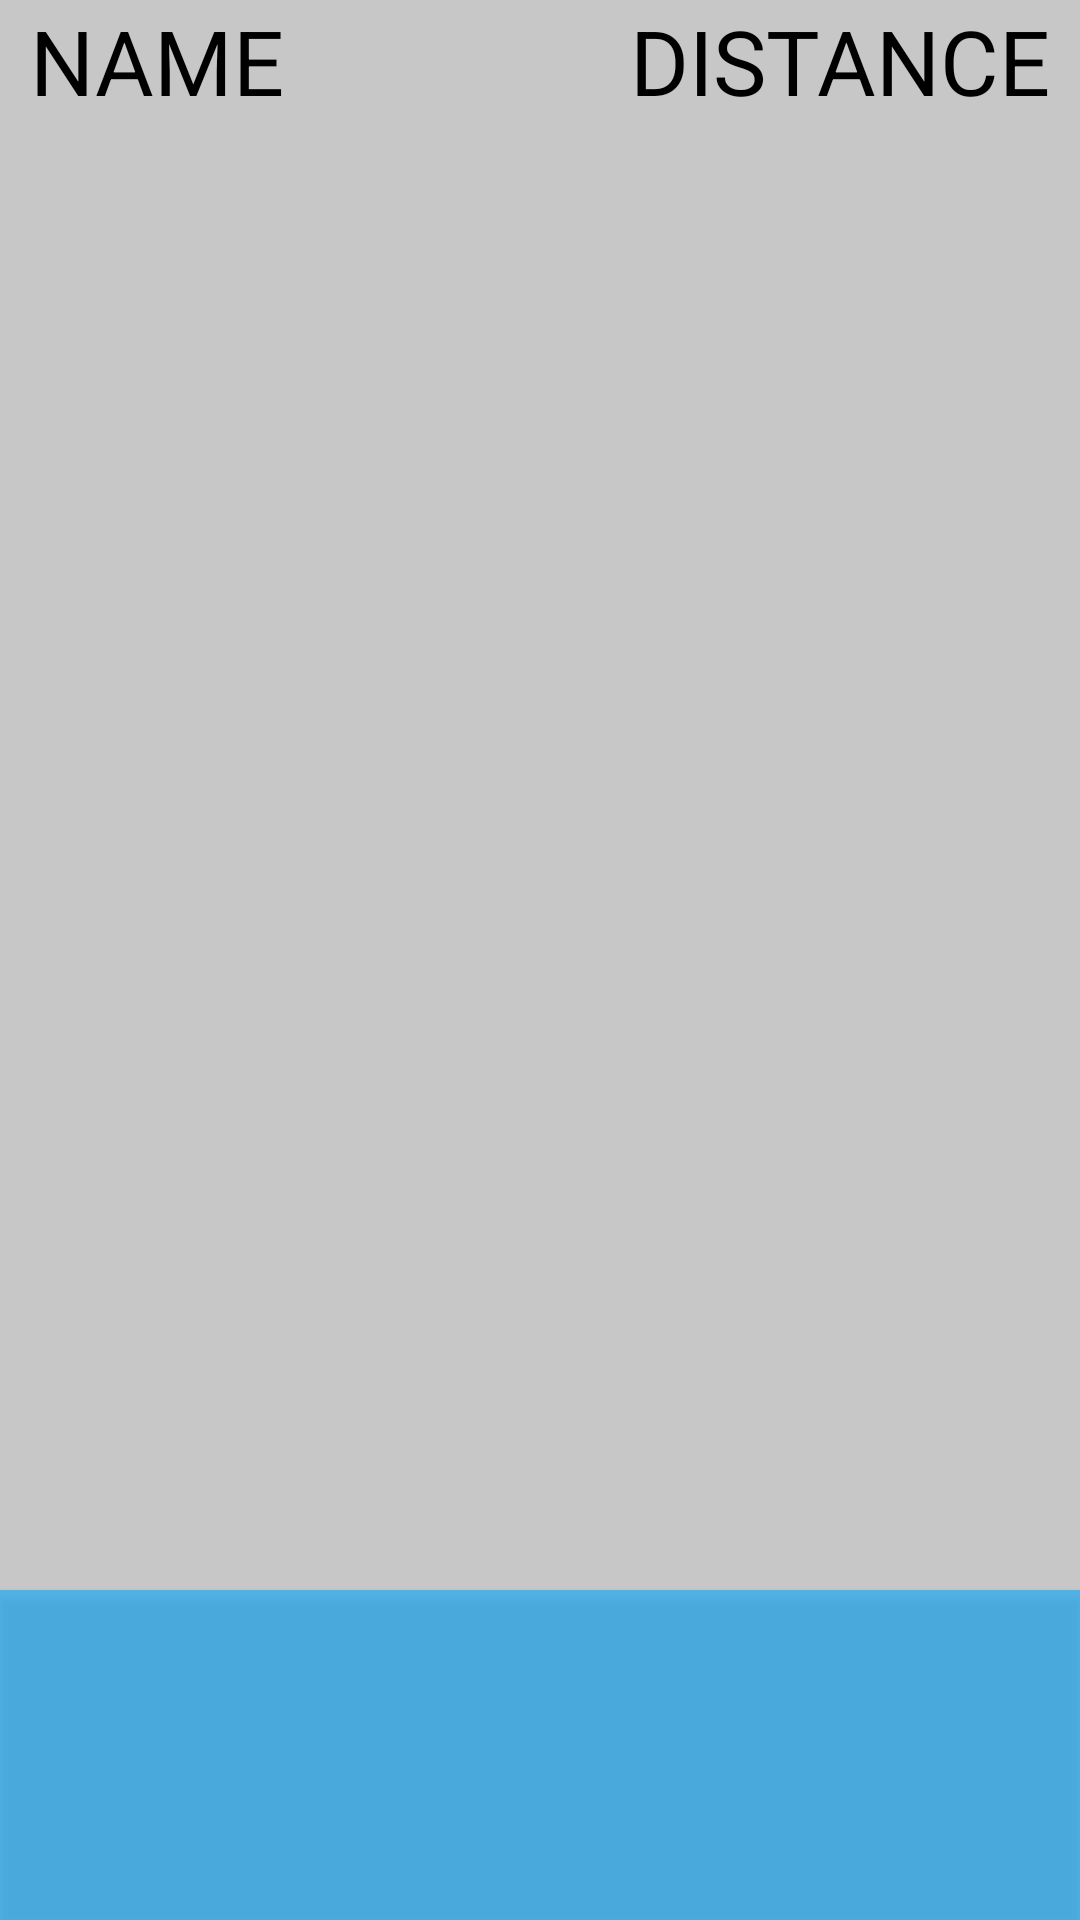

Android layout source for this screen:
<!-- AndroidManifest.xml: application theme AppTheme -->
<!-- res/layout/activity_button_page.xml -->
<?xml version="1.0" encoding="utf-8"?>
<LinearLayout xmlns:android="http://schemas.android.com/apk/res/android"
    xmlns:tools="http://schemas.android.com/tools"
    android:layout_width="match_parent"
    android:layout_height="match_parent"
    android:orientation="vertical"
    tools:context=".ui.ButtonListActivity"
    android:background="#34000000">


    <RelativeLayout
        android:layout_width="wrap_content"
        android:layout_height="wrap_content">

        <TextView
            android:layout_width="wrap_content"
            android:layout_height="wrap_content"
            android:layout_alignParentStart="true"
            android:text="NAME"
            android:textColor="#000000"
            android:textSize="30sp"
            android:paddingLeft="10dp" />

        <TextView
            android:layout_width="wrap_content"
            android:layout_height="wrap_content"
            android:layout_alignParentEnd="true"
            android:text="DISTANCE"
            android:textColor="#000000"
            android:textSize="30sp"
            android:paddingRight="10dp" />

    </RelativeLayout>

    <ListView
        android:id="@+id/deviceList"
        android:layout_width="fill_parent"
        android:layout_height="0dp"
        android:layout_weight="1"
        android:divider="@null"
        android:dividerHeight="0dp">

    </ListView>


    <Button
        android:id="@+id/scanButton"
        android:layout_width="fill_parent"
        android:layout_height="110dp"
        android:enabled="true"
        android:gravity="center"
        android:text=""
        android:textSize="40sp"
        android:background="#9200A6FF" />

</LinearLayout>
<!-- resources referenced by this layout -->
<resources>
  <style name="AppTheme" parent="Theme.AppCompat.Light.NoActionBar">
          
          <item name="colorPrimary">@color/colorPrimary</item>
          <item name="colorPrimaryDark">@color/colorPrimaryDark</item>
          <item name="colorAccent">@color/colorAccent</item>
      </style>
  <color name="colorPrimary">#4CAF50</color>
  <color name="colorPrimaryDark">#3C3F41</color>
  <color name="colorAccent">#4CAF50</color>
</resources>
